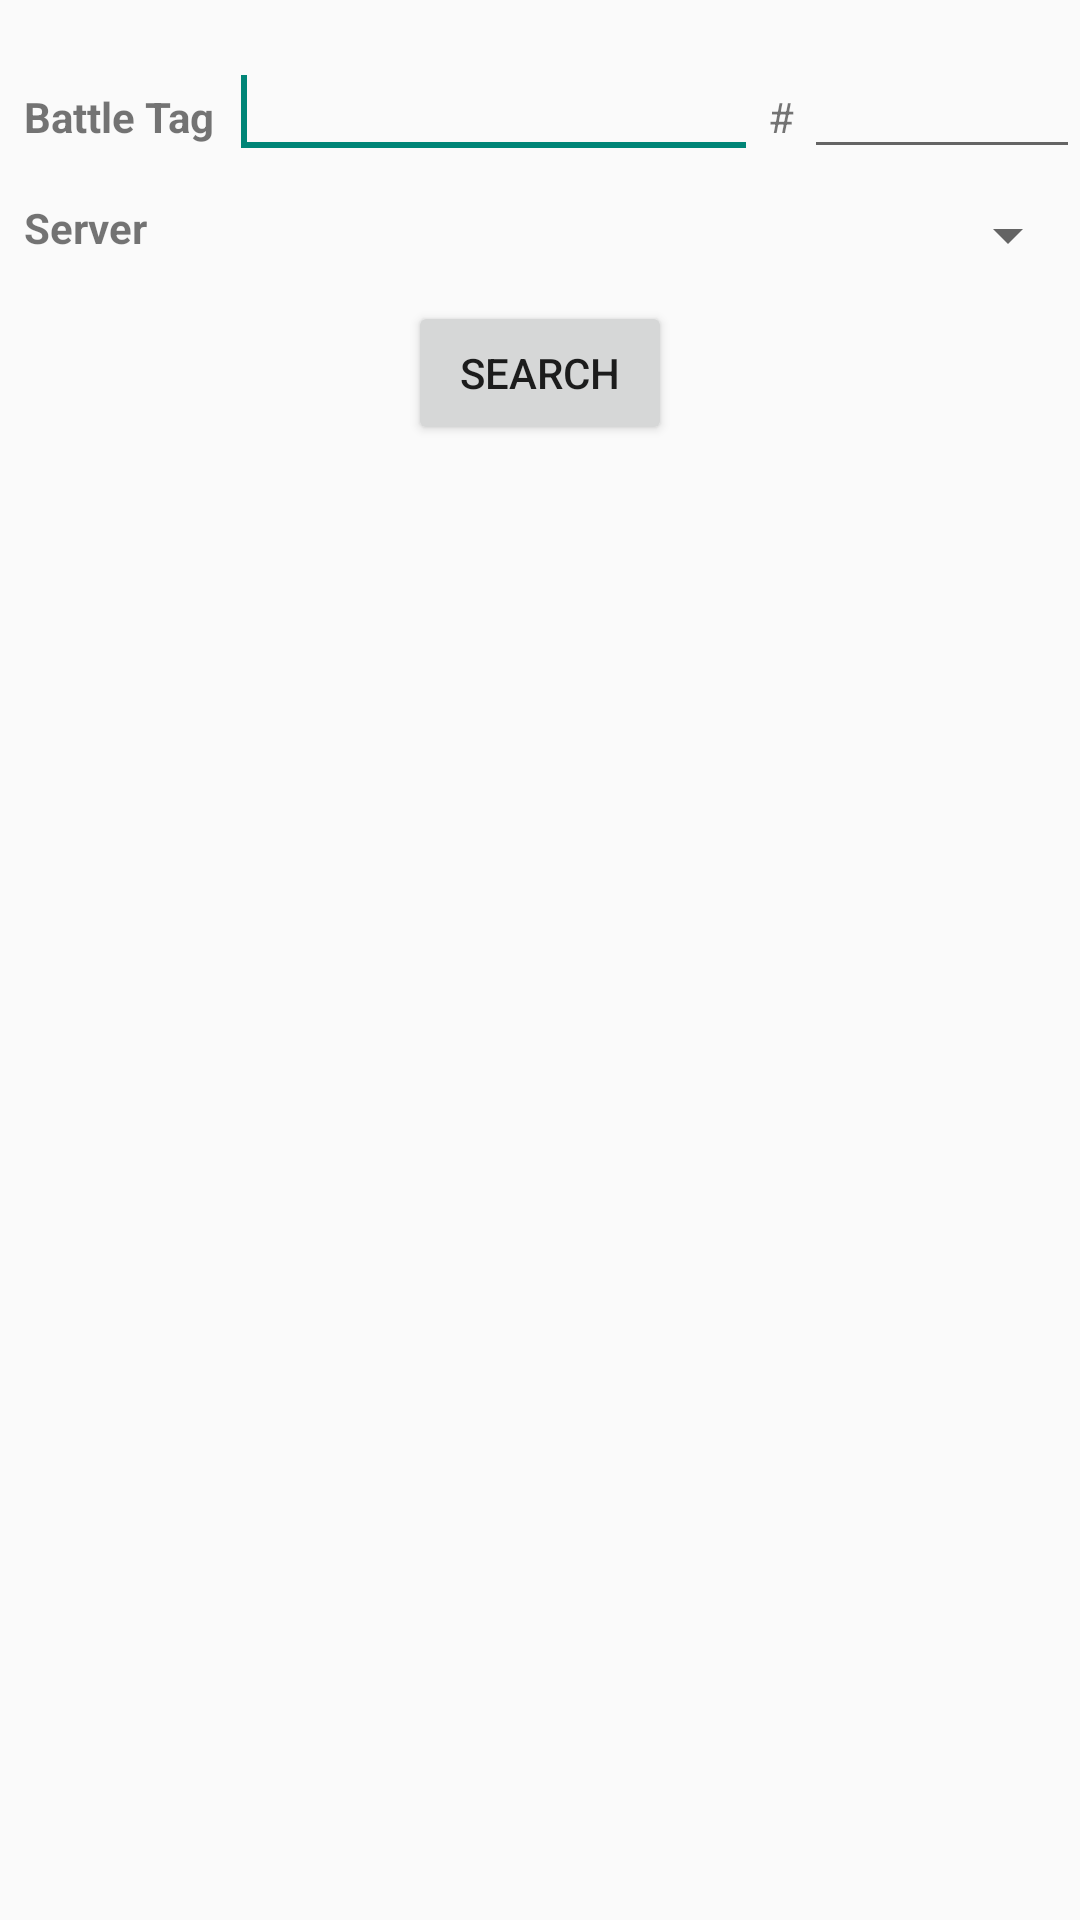

Produce the Android XML layout that renders to this screen, including the resource entries it uses.
<!-- AndroidManifest.xml: application theme AppTheme -->
<!-- res/layout/fragment_add_hero.xml -->
<?xml version="1.0" encoding="utf-8"?>
<LinearLayout xmlns:android="http://schemas.android.com/apk/res/android"
    android:layout_width="match_parent"
    android:layout_height="match_parent"
    android:orientation="vertical" >
    
	<LinearLayout
        android:layout_width="match_parent"
        android:layout_height="wrap_content"
        android:layout_marginTop="15dp"
        android:layout_marginLeft="8dp" >


        <TextView
            android:id="@+id/textView1"
            android:layout_width="wrap_content"
            android:layout_height="wrap_content"
            android:textStyle="bold"
            android:text="@string/battletag" />

        <EditText
            android:id="@+id/editText1"
            android:layout_width="wrap_content"
            android:layout_height="wrap_content"
            android:layout_weight="1"
            android:layout_marginLeft="5dp"
            android:ems="10"
            android:singleLine="true"
            android:imeOptions="actionNext">

            <requestFocus />
        </EditText>

        <TextView
            android:layout_width="wrap_content"
            android:layout_height="wrap_content"
            android:text=" # "
            android:id="@+id/textView" />

        <EditText
            android:layout_width="wrap_content"
            android:layout_height="wrap_content"
            android:inputType="number"
            android:singleLine="true"
            android:ems="6"
            android:id="@+id/editText2"
            android:layout_weight="1"
            android:imeOptions="actionDone"/>

    </LinearLayout>

    <LinearLayout
        android:layout_width="match_parent"
        android:layout_height="wrap_content"
        android:layout_marginTop="10dp"
        android:layout_marginLeft="8dp" >


        <TextView
            android:id="@+id/textView3"
            android:layout_width="wrap_content"
            android:layout_height="wrap_content"
            android:textStyle="bold"
            android:text="@string/servidor" />

        <Spinner
            android:id="@+id/spinner1"
            android:layout_width="wrap_content"
            android:layout_height="wrap_content"
            android:layout_weight="1"
            android:layout_marginLeft="8dp" />

    </LinearLayout>




    <Button
        android:id="@+id/button1"
        android:layout_width="wrap_content"
        android:layout_height="wrap_content"
        android:layout_gravity="center"
        android:layout_marginTop="10dp"
        android:text="@string/buscar" />
</LinearLayout>
<!-- resources referenced by this layout -->
<resources>
  <string name="battletag">Battle Tag</string>
  <string name="buscar">Search</string>
  <string name="servidor">Server</string>
  <style name="AppTheme" parent="Theme.AppCompat.Light.DarkActionBar">
          
      </style>
</resources>
